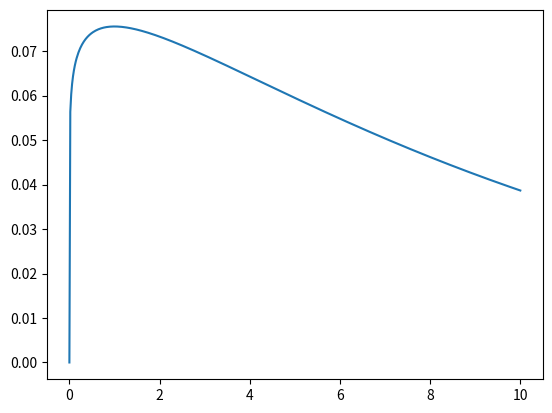

Write Python code to recreate this figure.
# -*- coding: utf-8 -*-
"""
Created on Thu Dec  4 17:32:21 2025

[redacted]
"""

import numpy as np
import matplotlib.pyplot as plt
import scipy.stats as stats 

x = np.linspace(0, 10, 500)

alpha = 1.1
beta = 0.1

gammapdf = stats.gamma.pdf(x, a=alpha, scale=1/beta)

plt.plot(x, gammapdf)